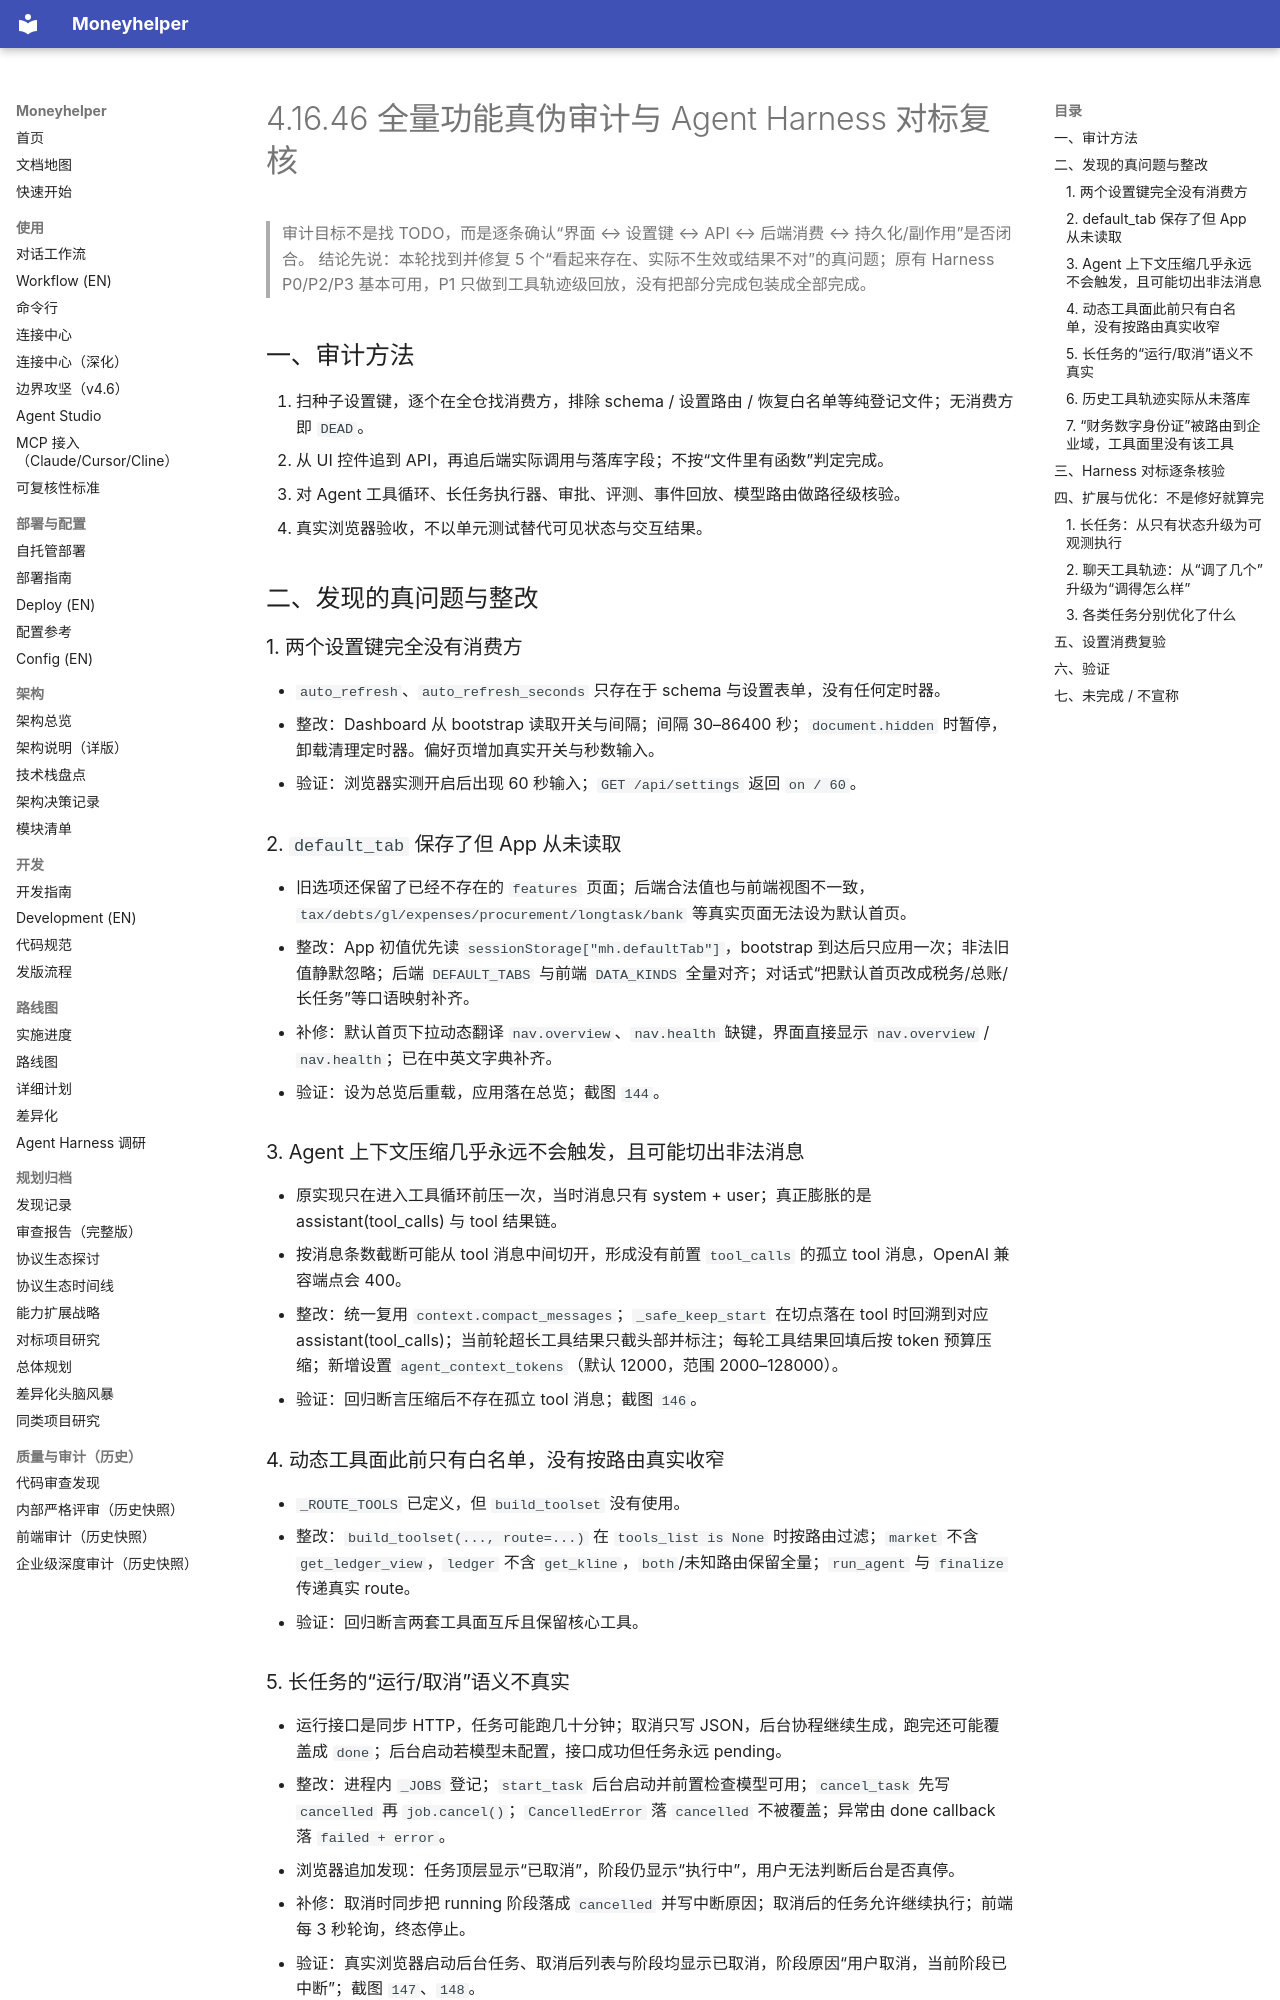

repository: badhope/moneyhelper · page: FUNCTION-AUDIT-4.16.46/index.html · generator: mkdocs

# 4.16.46 全量功能真伪审计与 Agent Harness 对标复核

> 审计目标不是找 TODO，而是逐条确认“界面 ↔ 设置键 ↔ API ↔ 后端消费 ↔ 持久化/副作用”是否闭合。
> 结论先说：本轮找到并修复 5 个“看起来存在、实际不生效或结果不对”的真问题；原有 Harness P0/P2/P3 基本可用，P1 只做到工具轨迹级回放，没有把部分完成包装成全部完成。

## 一、审计方法

1. 扫种子设置键，逐个在全仓找消费方，排除 schema / 设置路由 / 恢复白名单等纯登记文件；无消费方即 `DEAD`。
2. 从 UI 控件追到 API，再追后端实际调用与落库字段；不按“文件里有函数”判定完成。
3. 对 Agent 工具循环、长任务执行器、审批、评测、事件回放、模型路由做路径级核验。
4. 真实浏览器验收，不以单元测试替代可见状态与交互结果。

## 二、发现的真问题与整改

### 1. 两个设置键完全没有消费方

- `auto_refresh`、`auto_refresh_seconds` 只存在于 schema 与设置表单，没有任何定时器。
- 整改：Dashboard 从 bootstrap 读取开关与间隔；间隔 30–86400 秒；`document.hidden` 时暂停，卸载清理定时器。偏好页增加真实开关与秒数输入。
- 验证：浏览器实测开启后出现 60 秒输入；`GET /api/settings` 返回 `on / 60`。

### 2. `default_tab` 保存了但 App 从未读取

- 旧选项还保留了已经不存在的 `features` 页面；后端合法值也与前端视图不一致，`tax/debts/gl/expenses/procurement/longtask/bank` 等真实页面无法设为默认首页。
- 整改：App 初值优先读 `sessionStorage["mh.defaultTab"]`，bootstrap 到达后只应用一次；非法旧值静默忽略；后端 `DEFAULT_TABS` 与前端 `DATA_KINDS` 全量对齐；对话式“把默认首页改成税务/总账/长任务”等口语映射补齐。
- 补修：默认首页下拉动态翻译 `nav.overview`、`nav.health` 缺键，界面直接显示 `nav.overview` / `nav.health`；已在中英文字典补齐。
- 验证：设为总览后重载，应用落在总览；截图 `144`。

### 3. Agent 上下文压缩几乎永远不会触发，且可能切出非法消息

- 原实现只在进入工具循环前压一次，当时消息只有 system + user；真正膨胀的是 assistant(tool_calls) 与 tool 结果链。
- 按消息条数截断可能从 tool 消息中间切开，形成没有前置 `tool_calls` 的孤立 tool 消息，OpenAI 兼容端点会 400。
- 整改：统一复用 `context.compact_messages`；`_safe_keep_start` 在切点落在 tool 时回溯到对应 assistant(tool_calls)；当前轮超长工具结果只截头部并标注；每轮工具结果回填后按 token 预算压缩；新增设置 `agent_context_tokens`（默认 12000，范围 2000–128000）。
- 验证：回归断言压缩后不存在孤立 tool 消息；截图 `146`。

### 4. 动态工具面此前只有白名单，没有按路由真实收窄

- `_ROUTE_TOOLS` 已定义，但 `build_toolset` 没有使用。
- 整改：`build_toolset(..., route=...)` 在 `tools_list is None` 时按路由过滤；`market` 不含 `get_ledger_view`，`ledger` 不含 `get_kline`，`both`/未知路由保留全量；`run_agent` 与 `finalize` 传递真实 route。
- 验证：回归断言两套工具面互斥且保留核心工具。
